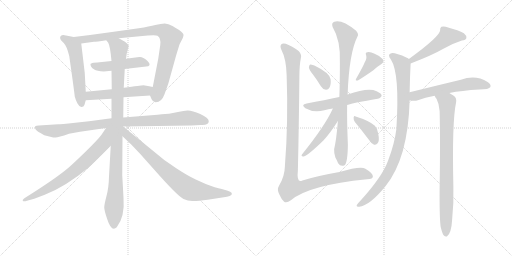
t = 0.00 s
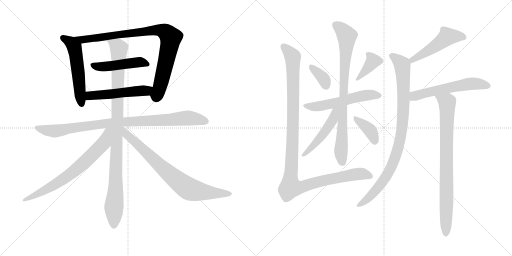
t = 3.04 s
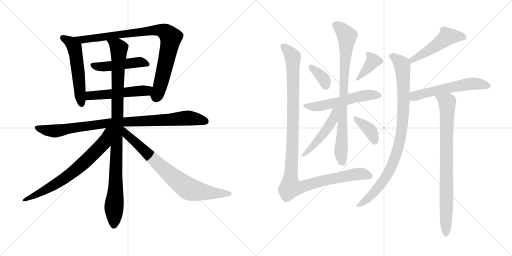
t = 6.09 s
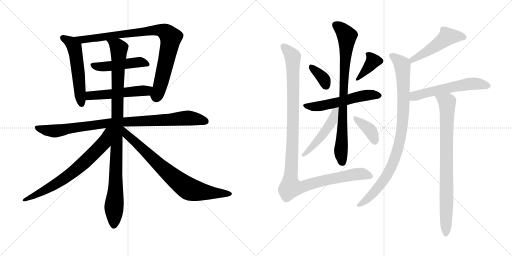
t = 9.13 s
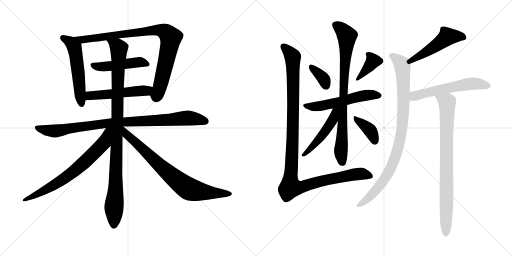
t = 12.17 s
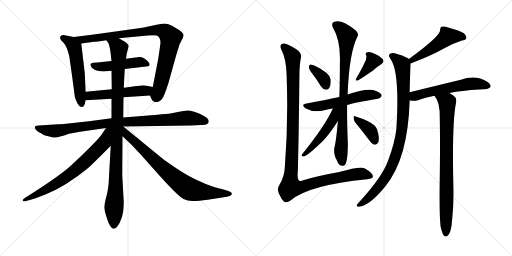
t = 15.22 s

The animated SVG that drew these frames (rendered in a browser with its animation timeline set to each time). Animation: 19 CSS @keyframes rules; one cycle of 15.22 s.

<svg version="1.1" viewBox="0 0 2048 1024" xmlns="http://www.w3.org/2000/svg">
  <g stroke="lightgray" stroke-dasharray="1,1" stroke-width="1" transform="scale(4, 4)">
    <line x1="0" y1="0" x2="256" y2="256"></line>
    <line x1="256" y1="0" x2="0" y2="256"></line>
    <line x1="128" y1="0" x2="128" y2="256"></line>
    <line x1="0" y1="128" x2="256" y2="128"></line>
    <line x1="256" y1="0" x2="512" y2="256"></line>
    <line x1="512" y1="0" x2="256" y2="256"></line>
    <line x1="384" y1="0" x2="384" y2="256"></line>
    <line x1="256" y1="128" x2="512" y2="128"></line>
  </g>
<g transform="scale(1, -1) translate(0, -850)">
   <style type="text/css">
    @keyframes keyframes0 {
      from {
       stroke: black;
       stroke-dashoffset: 545;
       stroke-width: 128;
       }
       64% {
       animation-timing-function: step-end;
       stroke: black;
       stroke-dashoffset: 0;
       stroke-width: 128;
       }
       to {
       stroke: black;
       stroke-width: 1024;
       }
       }
       #make-me-a-hanzi-animation-0 {
         animation: keyframes0 0.693522s both;
         animation-delay: 0.000000s;
         animation-timing-function: linear;
       }
    @keyframes keyframes1 {
      from {
       stroke: black;
       stroke-dashoffset: 898;
       stroke-width: 128;
       }
       75% {
       animation-timing-function: step-end;
       stroke: black;
       stroke-dashoffset: 0;
       stroke-width: 128;
       }
       to {
       stroke: black;
       stroke-width: 1024;
       }
       }
       #make-me-a-hanzi-animation-1 {
         animation: keyframes1 0.980794s both;
         animation-delay: 0.693522s;
         animation-timing-function: linear;
       }
    @keyframes keyframes2 {
      from {
       stroke: black;
       stroke-dashoffset: 477;
       stroke-width: 128;
       }
       61% {
       animation-timing-function: step-end;
       stroke: black;
       stroke-dashoffset: 0;
       stroke-width: 128;
       }
       to {
       stroke: black;
       stroke-width: 1024;
       }
       }
       #make-me-a-hanzi-animation-2 {
         animation: keyframes2 0.638184s both;
         animation-delay: 1.674316s;
         animation-timing-function: linear;
       }
    @keyframes keyframes3 {
      from {
       stroke: black;
       stroke-dashoffset: 519;
       stroke-width: 128;
       }
       63% {
       animation-timing-function: step-end;
       stroke: black;
       stroke-dashoffset: 0;
       stroke-width: 128;
       }
       to {
       stroke: black;
       stroke-width: 1024;
       }
       }
       #make-me-a-hanzi-animation-3 {
         animation: keyframes3 0.672363s both;
         animation-delay: 2.312500s;
         animation-timing-function: linear;
       }
    @keyframes keyframes4 {
      from {
       stroke: black;
       stroke-dashoffset: 934;
       stroke-width: 128;
       }
       75% {
       animation-timing-function: step-end;
       stroke: black;
       stroke-dashoffset: 0;
       stroke-width: 128;
       }
       to {
       stroke: black;
       stroke-width: 1024;
       }
       }
       #make-me-a-hanzi-animation-4 {
         animation: keyframes4 1.010091s both;
         animation-delay: 2.984863s;
         animation-timing-function: linear;
       }
    @keyframes keyframes5 {
      from {
       stroke: black;
       stroke-dashoffset: 1018;
       stroke-width: 128;
       }
       77% {
       animation-timing-function: step-end;
       stroke: black;
       stroke-dashoffset: 0;
       stroke-width: 128;
       }
       to {
       stroke: black;
       stroke-width: 1024;
       }
       }
       #make-me-a-hanzi-animation-5 {
         animation: keyframes5 1.078451s both;
         animation-delay: 3.994954s;
         animation-timing-function: linear;
       }
    @keyframes keyframes6 {
      from {
       stroke: black;
       stroke-dashoffset: 711;
       stroke-width: 128;
       }
       70% {
       animation-timing-function: step-end;
       stroke: black;
       stroke-dashoffset: 0;
       stroke-width: 128;
       }
       to {
       stroke: black;
       stroke-width: 1024;
       }
       }
       #make-me-a-hanzi-animation-6 {
         animation: keyframes6 0.828613s both;
         animation-delay: 5.073405s;
         animation-timing-function: linear;
       }
    @keyframes keyframes7 {
      from {
       stroke: black;
       stroke-dashoffset: 779;
       stroke-width: 128;
       }
       72% {
       animation-timing-function: step-end;
       stroke: black;
       stroke-dashoffset: 0;
       stroke-width: 128;
       }
       to {
       stroke: black;
       stroke-width: 1024;
       }
       }
       #make-me-a-hanzi-animation-7 {
         animation: keyframes7 0.883952s both;
         animation-delay: 5.902018s;
         animation-timing-function: linear;
       }
    @keyframes keyframes8 {
      from {
       stroke: black;
       stroke-dashoffset: 360;
       stroke-width: 128;
       }
       54% {
       animation-timing-function: step-end;
       stroke: black;
       stroke-dashoffset: 0;
       stroke-width: 128;
       }
       to {
       stroke: black;
       stroke-width: 1024;
       }
       }
       #make-me-a-hanzi-animation-8 {
         animation: keyframes8 0.542969s both;
         animation-delay: 6.785970s;
         animation-timing-function: linear;
       }
    @keyframes keyframes9 {
      from {
       stroke: black;
       stroke-dashoffset: 378;
       stroke-width: 128;
       }
       55% {
       animation-timing-function: step-end;
       stroke: black;
       stroke-dashoffset: 0;
       stroke-width: 128;
       }
       to {
       stroke: black;
       stroke-width: 1024;
       }
       }
       #make-me-a-hanzi-animation-9 {
         animation: keyframes9 0.557617s both;
         animation-delay: 7.328939s;
         animation-timing-function: linear;
       }
    @keyframes keyframes10 {
      from {
       stroke: black;
       stroke-dashoffset: 556;
       stroke-width: 128;
       }
       64% {
       animation-timing-function: step-end;
       stroke: black;
       stroke-dashoffset: 0;
       stroke-width: 128;
       }
       to {
       stroke: black;
       stroke-width: 1024;
       }
       }
       #make-me-a-hanzi-animation-10 {
         animation: keyframes10 0.702474s both;
         animation-delay: 7.886556s;
         animation-timing-function: linear;
       }
    @keyframes keyframes11 {
      from {
       stroke: black;
       stroke-dashoffset: 828;
       stroke-width: 128;
       }
       73% {
       animation-timing-function: step-end;
       stroke: black;
       stroke-dashoffset: 0;
       stroke-width: 128;
       }
       to {
       stroke: black;
       stroke-width: 1024;
       }
       }
       #make-me-a-hanzi-animation-11 {
         animation: keyframes11 0.923828s both;
         animation-delay: 8.589030s;
         animation-timing-function: linear;
       }
    @keyframes keyframes12 {
      from {
       stroke: black;
       stroke-dashoffset: 488;
       stroke-width: 128;
       }
       61% {
       animation-timing-function: step-end;
       stroke: black;
       stroke-dashoffset: 0;
       stroke-width: 128;
       }
       to {
       stroke: black;
       stroke-width: 1024;
       }
       }
       #make-me-a-hanzi-animation-12 {
         animation: keyframes12 0.647135s both;
         animation-delay: 9.512858s;
         animation-timing-function: linear;
       }
    @keyframes keyframes13 {
      from {
       stroke: black;
       stroke-dashoffset: 378;
       stroke-width: 128;
       }
       55% {
       animation-timing-function: step-end;
       stroke: black;
       stroke-dashoffset: 0;
       stroke-width: 128;
       }
       to {
       stroke: black;
       stroke-width: 1024;
       }
       }
       #make-me-a-hanzi-animation-13 {
         animation: keyframes13 0.557617s both;
         animation-delay: 10.159993s;
         animation-timing-function: linear;
       }
    @keyframes keyframes14 {
      from {
       stroke: black;
       stroke-dashoffset: 1160;
       stroke-width: 128;
       }
       79% {
       animation-timing-function: step-end;
       stroke: black;
       stroke-dashoffset: 0;
       stroke-width: 128;
       }
       to {
       stroke: black;
       stroke-width: 1024;
       }
       }
       #make-me-a-hanzi-animation-14 {
         animation: keyframes14 1.194010s both;
         animation-delay: 10.717610s;
         animation-timing-function: linear;
       }
    @keyframes keyframes15 {
      from {
       stroke: black;
       stroke-dashoffset: 500;
       stroke-width: 128;
       }
       62% {
       animation-timing-function: step-end;
       stroke: black;
       stroke-dashoffset: 0;
       stroke-width: 128;
       }
       to {
       stroke: black;
       stroke-width: 1024;
       }
       }
       #make-me-a-hanzi-animation-15 {
         animation: keyframes15 0.656901s both;
         animation-delay: 11.911620s;
         animation-timing-function: linear;
       }
    @keyframes keyframes16 {
      from {
       stroke: black;
       stroke-dashoffset: 927;
       stroke-width: 128;
       }
       75% {
       animation-timing-function: step-end;
       stroke: black;
       stroke-dashoffset: 0;
       stroke-width: 128;
       }
       to {
       stroke: black;
       stroke-width: 1024;
       }
       }
       #make-me-a-hanzi-animation-16 {
         animation: keyframes16 1.004395s both;
         animation-delay: 12.568521s;
         animation-timing-function: linear;
       }
    @keyframes keyframes17 {
      from {
       stroke: black;
       stroke-dashoffset: 577;
       stroke-width: 128;
       }
       65% {
       animation-timing-function: step-end;
       stroke: black;
       stroke-dashoffset: 0;
       stroke-width: 128;
       }
       to {
       stroke: black;
       stroke-width: 1024;
       }
       }
       #make-me-a-hanzi-animation-17 {
         animation: keyframes17 0.719564s both;
         animation-delay: 13.572916s;
         animation-timing-function: linear;
       }
    @keyframes keyframes18 {
      from {
       stroke: black;
       stroke-dashoffset: 830;
       stroke-width: 128;
       }
       73% {
       animation-timing-function: step-end;
       stroke: black;
       stroke-dashoffset: 0;
       stroke-width: 128;
       }
       to {
       stroke: black;
       stroke-width: 1024;
       }
       }
       #make-me-a-hanzi-animation-18 {
         animation: keyframes18 0.925456s both;
         animation-delay: 14.292480s;
         animation-timing-function: linear;
       }
</style>
<path d="M 343.0 483.0 L 339.0 558.0 L 325.0 676.0 C 323.0 697.0 323.0 697.0 295.0 702.0 L 264.0 708.0 Q 250.0 713.0 243.0 706.0 Q 237.0 699.0 245.0 688.0 L 255.0 678.0 Q 267.0 666.0 277.0 626.0 Q 297.0 485.0 299.0 464.0 Q 302.0 451.0 310.0 436.0 Q 318.0 421.0 326.0 422.0 Q 335.0 422.0 338.0 431.0 L 343.0 449.0 L 343.0 483.0 Z" fill="lightgray"></path> 
<path d="M 475.0 697.0 L 591.0 708.0 Q 623.0 711.0 630.0 707.0 Q 645.0 696.0 641.0 670.0 L 633.0 615.0 L 611.0 502.0 C 605.0 473.0 597.0 475.0 600.0 468.0 L 606.0 454.0 Q 610.0 443.0 622.0 441.0 Q 646.0 440.0 658.0 473.0 L 673.0 515.0 L 705.0 630.0 L 717.0 669.0 Q 718.0 673.0 725.0 686.0 Q 733.0 699.0 734.0 708.0 Q 736.0 717.0 715.0 731.0 Q 707.0 735.0 690.0 746.0 Q 673.0 756.0 659.0 756.0 Q 645.0 756.0 621.0 750.0 Q 598.0 744.0 555.0 737.0 L 455.0 723.0 Q 371.0 711.0 295.0 702.0 C 265.0 698.0 295.0 672.0 325.0 676.0 L 376.0 683.0 Q 384.0 683.0 425.0 689.0 L 475.0 697.0 Z" fill="lightgray"></path> 
<path d="M 499.0 574.0 L 593.0 585.0 Q 606.0 591.0 588.0 608.0 Q 571.0 624.0 557.0 622.0 L 504.0 615.0 L 446.0 606.0 L 389.0 600.0 Q 371.0 600.0 368.0 598.0 Q 366.0 596.0 363.0 595.0 Q 361.0 594.0 362.0 592.0 Q 363.0 589.0 363.0 586.0 Q 367.0 577.0 377.0 572.0 Q 387.0 566.0 415.0 564.0 L 446.0 567.0 L 499.0 574.0 Z" fill="lightgray"></path> 
<path d="M 611.0 502.0 L 597.0 505.0 Q 585.0 508.0 574.0 509.0 Q 564.0 509.0 495.0 499.0 L 447.0 493.0 L 343.0 483.0 C 313.0 480.0 313.0 447.0 343.0 449.0 L 446.0 455.0 L 494.0 461.0 L 600.0 468.0 C 630.0 470.0 640.0 496.0 611.0 502.0 Z" fill="lightgray"></path> 
<path d="M 493.0 344.0 L 765.0 348.0 L 803.0 350.0 Q 835.0 348.0 835.0 365.0 Q 835.0 378.0 801.0 394.0 Q 767.0 409.0 750.0 408.0 Q 734.0 407.0 717.0 403.0 L 676.0 395.0 Q 668.0 395.0 630.0 391.0 L 493.0 380.0 L 446.0 377.0 L 356.0 365.0 L 301.0 359.0 Q 241.0 353.0 233.0 353.0 L 155.0 348.0 Q 144.0 347.0 141.0 345.0 Q 138.0 342.0 141.0 335.0 Q 144.0 327.0 162.0 318.0 L 177.0 309.0 L 205.0 302.0 Q 213.0 300.0 221.0 300.0 Q 230.0 299.0 276.0 315.0 L 320.0 323.0 L 424.0 338.0 L 493.0 344.0 Z" fill="lightgray"></path> 
<path d="M 495.0 499.0 L 499.0 574.0 L 504.0 615.0 L 507.0 636.0 L 515.0 666.0 Q 511.0 678.0 491.0 688.0 L 475.0 697.0 C 449.0 712.0 410.0 715.0 425.0 689.0 L 433.0 679.0 Q 441.0 664.0 446.0 606.0 L 446.0 567.0 L 447.0 493.0 L 446.0 455.0 L 446.0 377.0 L 443.0 267.0 L 436.0 144.0 Q 435.0 99.0 426.0 66.0 Q 417.0 32.0 417.0 20.0 Q 417.0 8.0 429.0 -27.0 Q 446.0 -80.0 467.0 -59.0 Q 500.0 -17.0 494.0 59.0 L 489.0 149.0 L 490.0 305.0 L 493.0 380.0 L 494.0 461.0 L 495.0 499.0 Z" fill="lightgray"></path> 
<path d="M 424.0 338.0 L 406.0 311.0 Q 391.0 291.0 345.0 246.0 Q 299.0 201.0 275.0 180.0 Q 225.0 137.0 99.0 58.0 Q 93.0 54.0 91.0 50.0 Q 90.0 45.0 94.0 45.0 Q 99.0 44.0 108.0 47.0 L 137.0 55.0 L 179.0 71.0 Q 262.0 103.0 356.0 181.0 Q 395.0 218.0 443.0 267.0 C 514.0 340.0 441.0 363.0 424.0 338.0 Z" fill="lightgray"></path> 
<path d="M 490.0 305.0 L 526.0 271.0 L 562.0 233.0 L 619.0 169.0 Q 709.0 67.0 734.0 54.0 Q 751.0 46.0 769.0 46.0 Q 787.0 45.0 831.0 51.0 L 908.0 63.0 Q 921.0 66.0 925.0 70.0 Q 934.0 79.0 911.0 87.0 L 887.0 94.0 Q 863.0 98.0 823.0 114.0 L 783.0 132.0 Q 749.0 148.0 705.0 177.0 L 657.0 210.0 L 493.0 344.0 L 492.0 344.0 C 467.0 361.0 468.0 326.0 490.0 305.0 Z" fill="lightgray"></path> 
<path d="M 1252.5 551.5 Q 1268.5 530.5 1283.5 505.5 Q 1290.5 493.5 1303.5 491.5 Q 1312.5 490.5 1317.5 499.5 Q 1324.5 509.5 1322.5 533.5 Q 1319.5 558.5 1257.5 588.5 Q 1245.5 592.5 1240.5 592.5 Q 1236.5 591.5 1235.5 580.5 Q 1236.5 571.5 1252.5 551.5 Z" fill="lightgray"></path> 
<path d="M 1458.5 600.5 Q 1452.5 584.5 1425.5 537.5 Q 1418.5 524.5 1431.5 528.5 Q 1456.5 543.5 1493.5 569.5 Q 1506.5 582.5 1524.5 593.5 Q 1539.5 602.5 1530.5 614.5 Q 1518.5 627.5 1498.5 635.5 Q 1479.5 644.5 1469.5 641.5 Q 1459.5 640.5 1464.5 629.5 Q 1468.5 616.5 1458.5 600.5 Z" fill="lightgray"></path> 
<path d="M 1388.5 430.5 Q 1415.5 439.5 1510.5 455.5 Q 1519.5 454.5 1526.5 466.5 Q 1527.5 476.5 1506.5 485.5 Q 1473.5 501.5 1390.5 472.5 L 1357.5 462.5 Q 1299.5 450.5 1226.5 436.5 Q 1201.5 432.5 1221.5 417.5 Q 1254.5 398.5 1297.5 409.5 Q 1312.5 413.5 1331.5 416.5 L 1388.5 430.5 Z" fill="lightgray"></path> 
<path d="M 1351.5 366.5 Q 1345.5 290.5 1336.5 253.5 Q 1335.5 237.5 1341.5 220.5 Q 1347.5 210.5 1352.5 197.5 Q 1362.5 181.5 1378.5 189.5 Q 1390.5 199.5 1391.5 271.5 Q 1387.5 368.5 1388.5 430.5 L 1390.5 472.5 Q 1396.5 638.5 1429.5 703.5 Q 1436.5 713.5 1424.5 727.5 Q 1367.5 773.5 1337.5 763.5 Q 1324.5 759.5 1330.5 742.5 Q 1363.5 687.5 1359.5 598.5 Q 1359.5 523.5 1357.5 462.5 L 1351.5 366.5 Z" fill="lightgray"></path> 
<path d="M 1331.5 416.5 Q 1300.5 347.5 1208.5 233.5 Q 1202.5 226.5 1212.5 224.5 Q 1224.5 221.5 1294.5 289.5 Q 1322.5 320.5 1351.5 366.5 C 1393.5 432.5 1345.5 447.5 1331.5 416.5 Z" fill="lightgray"></path> 
<path d="M 1419.5 362.5 Q 1444.5 332.5 1475.5 291.5 Q 1485.5 275.5 1496.5 271.5 Q 1503.5 270.5 1509.5 276.5 Q 1519.5 285.5 1512.5 317.5 Q 1511.5 333.5 1499.5 347.5 Q 1475.5 368.5 1422.5 384.5 Q 1416.5 388.5 1414.5 380.5 Q 1413.5 370.5 1419.5 362.5 Z" fill="lightgray"></path> 
<path d="M 1203.5 618.5 Q 1207.5 631.5 1195.5 645.5 Q 1185.5 655.5 1154.5 670.5 Q 1133.5 680.5 1125.5 673.5 Q 1118.5 666.5 1125.5 651.5 Q 1144.5 615.5 1146.5 551.5 Q 1153.5 361.5 1139.5 184.5 Q 1138.5 144.5 1116.5 108.5 Q 1106.5 92.5 1117.5 72.5 Q 1126.5 51.5 1136.5 43.5 Q 1146.5 36.5 1163.5 49.5 Q 1235.5 110.5 1468.5 133.5 Q 1492.5 134.5 1491.5 145.5 Q 1490.5 158.5 1461.5 175.5 Q 1443.5 187.5 1357.5 162.5 Q 1266.5 146.5 1209.5 128.5 Q 1185.5 116.5 1191.5 168.5 Q 1195.5 334.5 1197.5 543.5 Q 1197.5 589.5 1203.5 618.5 Z" fill="lightgray"></path> 
<path d="M 1642.5 596.5 Q 1730.5 630.5 1773.5 655.5 Q 1812.5 677.5 1847.5 688.5 Q 1863.5 689.5 1865.5 698.5 Q 1866.5 708.5 1855.5 717.5 Q 1834.5 729.5 1792.5 740.5 Q 1777.5 746.5 1765.5 743.5 Q 1759.5 739.5 1760.5 729.5 Q 1760.5 705.5 1635.5 614.5 C 1611.5 596.5 1614.5 585.5 1642.5 596.5 Z" fill="lightgray"></path> 
<path d="M 1638.5 481.5 Q 1639.5 538.5 1642.5 596.5 C 1643.5 610.5 1643.5 610.5 1635.5 614.5 Q 1632.5 618.5 1627.5 619.5 Q 1579.5 640.5 1565.5 637.5 Q 1547.5 633.5 1563.5 612.5 Q 1599.5 558.5 1585.5 334.5 Q 1578.5 276.5 1552.5 208.5 Q 1530.5 145.5 1442.5 48.5 Q 1429.5 35.5 1426.5 29.5 Q 1425.5 22.5 1436.5 23.5 Q 1478.5 27.5 1542.5 106.5 Q 1632.5 218.5 1638.5 448.5 L 1638.5 481.5 Z" fill="lightgray"></path> 
<path d="M 1797.5 478.5 Q 1846.5 488.5 1917.5 492.5 Q 1956.5 492.5 1961.5 502.5 Q 1965.5 512.5 1950.5 522.5 Q 1902.5 552.5 1843.5 531.5 Q 1743.5 507.5 1638.5 481.5 C 1609.5 474.5 1608.5 452.5 1638.5 448.5 Q 1639.5 449.5 1641.5 448.5 Q 1659.5 444.5 1671.5 449.5 Q 1699.5 461.5 1738.5 467.5 L 1797.5 478.5 Z" fill="lightgray"></path> 
<path d="M 1762.5 -56.5 Q 1768.5 -81.5 1774.5 -90.5 Q 1780.5 -97.5 1787.5 -95.5 Q 1805.5 -83.5 1808.5 -28.5 Q 1815.5 37.5 1813.5 102.5 Q 1807.5 363.5 1824.5 441.5 Q 1827.5 459.5 1813.5 468.5 Q 1804.5 474.5 1797.5 478.5 C 1772.5 494.5 1723.5 493.5 1738.5 467.5 Q 1741.5 460.5 1746.5 454.5 Q 1756.5 435.5 1758.5 406.5 Q 1761.5 286.5 1758.5 99.5 Q 1757.5 -17.5 1762.5 -56.5 Z" fill="lightgray"></path> 
      <clipPath id="make-me-a-hanzi-clip-0">
      <path d="M 343.0 483.0 L 339.0 558.0 L 325.0 676.0 C 323.0 697.0 323.0 697.0 295.0 702.0 L 264.0 708.0 Q 250.0 713.0 243.0 706.0 Q 237.0 699.0 245.0 688.0 L 255.0 678.0 Q 267.0 666.0 277.0 626.0 Q 297.0 485.0 299.0 464.0 Q 302.0 451.0 310.0 436.0 Q 318.0 421.0 326.0 422.0 Q 335.0 422.0 338.0 431.0 L 343.0 449.0 L 343.0 483.0 Z" fill="lightgray"></path>
      </clipPath>
      <path clip-path="url(#make-me-a-hanzi-clip-0)" d="M 252.0 699.0 L 283.0 681.0 L 300.0 651.0 L 326.0 434.0 " fill="none" id="make-me-a-hanzi-animation-0" stroke-dasharray="417 834" stroke-linecap="round"></path>

      <clipPath id="make-me-a-hanzi-clip-1">
      <path d="M 475.0 697.0 L 591.0 708.0 Q 623.0 711.0 630.0 707.0 Q 645.0 696.0 641.0 670.0 L 633.0 615.0 L 611.0 502.0 C 605.0 473.0 597.0 475.0 600.0 468.0 L 606.0 454.0 Q 610.0 443.0 622.0 441.0 Q 646.0 440.0 658.0 473.0 L 673.0 515.0 L 705.0 630.0 L 717.0 669.0 Q 718.0 673.0 725.0 686.0 Q 733.0 699.0 734.0 708.0 Q 736.0 717.0 715.0 731.0 Q 707.0 735.0 690.0 746.0 Q 673.0 756.0 659.0 756.0 Q 645.0 756.0 621.0 750.0 Q 598.0 744.0 555.0 737.0 L 455.0 723.0 Q 371.0 711.0 295.0 702.0 C 265.0 698.0 295.0 672.0 325.0 676.0 L 376.0 683.0 Q 384.0 683.0 425.0 689.0 L 475.0 697.0 Z" fill="lightgray"></path>
      </clipPath>
      <path clip-path="url(#make-me-a-hanzi-clip-1)" d="M 302.0 700.0 L 332.0 692.0 L 355.0 694.0 L 633.0 730.0 L 663.0 721.0 L 683.0 699.0 L 647.0 530.0 L 624.0 460.0 " fill="none" id="make-me-a-hanzi-animation-1" stroke-dasharray="770 1540" stroke-linecap="round"></path>

      <clipPath id="make-me-a-hanzi-clip-2">
      <path d="M 499.0 574.0 L 593.0 585.0 Q 606.0 591.0 588.0 608.0 Q 571.0 624.0 557.0 622.0 L 504.0 615.0 L 446.0 606.0 L 389.0 600.0 Q 371.0 600.0 368.0 598.0 Q 366.0 596.0 363.0 595.0 Q 361.0 594.0 362.0 592.0 Q 363.0 589.0 363.0 586.0 Q 367.0 577.0 377.0 572.0 Q 387.0 566.0 415.0 564.0 L 446.0 567.0 L 499.0 574.0 Z" fill="lightgray"></path>
      </clipPath>
      <path clip-path="url(#make-me-a-hanzi-clip-2)" d="M 369.0 592.0 L 387.0 584.0 L 421.0 583.0 L 560.0 602.0 L 586.0 595.0 " fill="none" id="make-me-a-hanzi-animation-2" stroke-dasharray="349 698" stroke-linecap="round"></path>

      <clipPath id="make-me-a-hanzi-clip-3">
      <path d="M 611.0 502.0 L 597.0 505.0 Q 585.0 508.0 574.0 509.0 Q 564.0 509.0 495.0 499.0 L 447.0 493.0 L 343.0 483.0 C 313.0 480.0 313.0 447.0 343.0 449.0 L 446.0 455.0 L 494.0 461.0 L 600.0 468.0 C 630.0 470.0 640.0 496.0 611.0 502.0 Z" fill="lightgray"></path>
      </clipPath>
      <path clip-path="url(#make-me-a-hanzi-clip-3)" d="M 350.0 455.0 L 358.0 466.0 L 585.0 487.0 L 603.0 498.0 " fill="none" id="make-me-a-hanzi-animation-3" stroke-dasharray="391 782" stroke-linecap="round"></path>

      <clipPath id="make-me-a-hanzi-clip-4">
      <path d="M 493.0 344.0 L 765.0 348.0 L 803.0 350.0 Q 835.0 348.0 835.0 365.0 Q 835.0 378.0 801.0 394.0 Q 767.0 409.0 750.0 408.0 Q 734.0 407.0 717.0 403.0 L 676.0 395.0 Q 668.0 395.0 630.0 391.0 L 493.0 380.0 L 446.0 377.0 L 356.0 365.0 L 301.0 359.0 Q 241.0 353.0 233.0 353.0 L 155.0 348.0 Q 144.0 347.0 141.0 345.0 Q 138.0 342.0 141.0 335.0 Q 144.0 327.0 162.0 318.0 L 177.0 309.0 L 205.0 302.0 Q 213.0 300.0 221.0 300.0 Q 230.0 299.0 276.0 315.0 L 320.0 323.0 L 424.0 338.0 L 493.0 344.0 Z" fill="lightgray"></path>
      </clipPath>
      <path clip-path="url(#make-me-a-hanzi-clip-4)" d="M 149.0 340.0 L 219.0 326.0 L 455.0 360.0 L 747.0 378.0 L 822.0 365.0 " fill="none" id="make-me-a-hanzi-animation-4" stroke-dasharray="806 1612" stroke-linecap="round"></path>

      <clipPath id="make-me-a-hanzi-clip-5">
      <path d="M 495.0 499.0 L 499.0 574.0 L 504.0 615.0 L 507.0 636.0 L 515.0 666.0 Q 511.0 678.0 491.0 688.0 L 475.0 697.0 C 449.0 712.0 410.0 715.0 425.0 689.0 L 433.0 679.0 Q 441.0 664.0 446.0 606.0 L 446.0 567.0 L 447.0 493.0 L 446.0 455.0 L 446.0 377.0 L 443.0 267.0 L 436.0 144.0 Q 435.0 99.0 426.0 66.0 Q 417.0 32.0 417.0 20.0 Q 417.0 8.0 429.0 -27.0 Q 446.0 -80.0 467.0 -59.0 Q 500.0 -17.0 494.0 59.0 L 489.0 149.0 L 490.0 305.0 L 493.0 380.0 L 494.0 461.0 L 495.0 499.0 Z" fill="lightgray"></path>
      </clipPath>
      <path clip-path="url(#make-me-a-hanzi-clip-5)" d="M 432.0 686.0 L 469.0 665.0 L 476.0 652.0 L 456.0 -52.0 " fill="none" id="make-me-a-hanzi-animation-5" stroke-dasharray="890 1780" stroke-linecap="round"></path>

      <clipPath id="make-me-a-hanzi-clip-6">
      <path d="M 424.0 338.0 L 406.0 311.0 Q 391.0 291.0 345.0 246.0 Q 299.0 201.0 275.0 180.0 Q 225.0 137.0 99.0 58.0 Q 93.0 54.0 91.0 50.0 Q 90.0 45.0 94.0 45.0 Q 99.0 44.0 108.0 47.0 L 137.0 55.0 L 179.0 71.0 Q 262.0 103.0 356.0 181.0 Q 395.0 218.0 443.0 267.0 C 514.0 340.0 441.0 363.0 424.0 338.0 Z" fill="lightgray"></path>
      </clipPath>
      <path clip-path="url(#make-me-a-hanzi-clip-6)" d="M 440.0 333.0 L 431.0 326.0 L 415.0 278.0 L 308.0 174.0 L 190.0 94.0 L 98.0 51.0 " fill="none" id="make-me-a-hanzi-animation-6" stroke-dasharray="583 1166" stroke-linecap="round"></path>

      <clipPath id="make-me-a-hanzi-clip-7">
      <path d="M 490.0 305.0 L 526.0 271.0 L 562.0 233.0 L 619.0 169.0 Q 709.0 67.0 734.0 54.0 Q 751.0 46.0 769.0 46.0 Q 787.0 45.0 831.0 51.0 L 908.0 63.0 Q 921.0 66.0 925.0 70.0 Q 934.0 79.0 911.0 87.0 L 887.0 94.0 Q 863.0 98.0 823.0 114.0 L 783.0 132.0 Q 749.0 148.0 705.0 177.0 L 657.0 210.0 L 493.0 344.0 L 492.0 344.0 C 467.0 361.0 468.0 326.0 490.0 305.0 Z" fill="lightgray"></path>
      </clipPath>
      <path clip-path="url(#make-me-a-hanzi-clip-7)" d="M 493.0 337.0 L 506.0 312.0 L 648.0 179.0 L 748.0 99.0 L 802.0 84.0 L 918.0 75.0 " fill="none" id="make-me-a-hanzi-animation-7" stroke-dasharray="651 1302" stroke-linecap="round"></path>

      <clipPath id="make-me-a-hanzi-clip-8">
      <path d="M 1252.5 551.5 Q 1268.5 530.5 1283.5 505.5 Q 1290.5 493.5 1303.5 491.5 Q 1312.5 490.5 1317.5 499.5 Q 1324.5 509.5 1322.5 533.5 Q 1319.5 558.5 1257.5 588.5 Q 1245.5 592.5 1240.5 592.5 Q 1236.5 591.5 1235.5 580.5 Q 1236.5 571.5 1252.5 551.5 Z" fill="lightgray"></path>
      </clipPath>
      <path clip-path="url(#make-me-a-hanzi-clip-8)" d="M 1242.5 584.5 L 1285.5 546.5 L 1305.5 504.5 " fill="none" id="make-me-a-hanzi-animation-8" stroke-dasharray="232 464" stroke-linecap="round"></path>

      <clipPath id="make-me-a-hanzi-clip-9">
      <path d="M 1458.5 600.5 Q 1452.5 584.5 1425.5 537.5 Q 1418.5 524.5 1431.5 528.5 Q 1456.5 543.5 1493.5 569.5 Q 1506.5 582.5 1524.5 593.5 Q 1539.5 602.5 1530.5 614.5 Q 1518.5 627.5 1498.5 635.5 Q 1479.5 644.5 1469.5 641.5 Q 1459.5 640.5 1464.5 629.5 Q 1468.5 616.5 1458.5 600.5 Z" fill="lightgray"></path>
      </clipPath>
      <path clip-path="url(#make-me-a-hanzi-clip-9)" d="M 1475.5 631.5 L 1492.5 607.5 L 1433.5 536.5 " fill="none" id="make-me-a-hanzi-animation-9" stroke-dasharray="250 500" stroke-linecap="round"></path>

      <clipPath id="make-me-a-hanzi-clip-10">
      <path d="M 1388.5 430.5 Q 1415.5 439.5 1510.5 455.5 Q 1519.5 454.5 1526.5 466.5 Q 1527.5 476.5 1506.5 485.5 Q 1473.5 501.5 1390.5 472.5 L 1357.5 462.5 Q 1299.5 450.5 1226.5 436.5 Q 1201.5 432.5 1221.5 417.5 Q 1254.5 398.5 1297.5 409.5 Q 1312.5 413.5 1331.5 416.5 L 1388.5 430.5 Z" fill="lightgray"></path>
      </clipPath>
      <path clip-path="url(#make-me-a-hanzi-clip-10)" d="M 1222.5 427.5 L 1258.5 423.5 L 1334.5 436.5 L 1441.5 465.5 L 1488.5 471.5 L 1516.5 467.5 " fill="none" id="make-me-a-hanzi-animation-10" stroke-dasharray="428 856" stroke-linecap="round"></path>

      <clipPath id="make-me-a-hanzi-clip-11">
      <path d="M 1351.5 366.5 Q 1345.5 290.5 1336.5 253.5 Q 1335.5 237.5 1341.5 220.5 Q 1347.5 210.5 1352.5 197.5 Q 1362.5 181.5 1378.5 189.5 Q 1390.5 199.5 1391.5 271.5 Q 1387.5 368.5 1388.5 430.5 L 1390.5 472.5 Q 1396.5 638.5 1429.5 703.5 Q 1436.5 713.5 1424.5 727.5 Q 1367.5 773.5 1337.5 763.5 Q 1324.5 759.5 1330.5 742.5 Q 1363.5 687.5 1359.5 598.5 Q 1359.5 523.5 1357.5 462.5 L 1351.5 366.5 Z" fill="lightgray"></path>
      </clipPath>
      <path clip-path="url(#make-me-a-hanzi-clip-11)" d="M 1341.5 750.5 L 1369.5 730.5 L 1387.5 703.5 L 1363.5 248.5 L 1369.5 199.5 " fill="none" id="make-me-a-hanzi-animation-11" stroke-dasharray="700 1400" stroke-linecap="round"></path>

      <clipPath id="make-me-a-hanzi-clip-12">
      <path d="M 1331.5 416.5 Q 1300.5 347.5 1208.5 233.5 Q 1202.5 226.5 1212.5 224.5 Q 1224.5 221.5 1294.5 289.5 Q 1322.5 320.5 1351.5 366.5 C 1393.5 432.5 1345.5 447.5 1331.5 416.5 Z" fill="lightgray"></path>
      </clipPath>
      <path clip-path="url(#make-me-a-hanzi-clip-12)" d="M 1350.5 415.5 L 1321.5 355.5 L 1275.5 290.5 L 1214.5 230.5 " fill="none" id="make-me-a-hanzi-animation-12" stroke-dasharray="360 720" stroke-linecap="round"></path>

      <clipPath id="make-me-a-hanzi-clip-13">
      <path d="M 1419.5 362.5 Q 1444.5 332.5 1475.5 291.5 Q 1485.5 275.5 1496.5 271.5 Q 1503.5 270.5 1509.5 276.5 Q 1519.5 285.5 1512.5 317.5 Q 1511.5 333.5 1499.5 347.5 Q 1475.5 368.5 1422.5 384.5 Q 1416.5 388.5 1414.5 380.5 Q 1413.5 370.5 1419.5 362.5 Z" fill="lightgray"></path>
      </clipPath>
      <path clip-path="url(#make-me-a-hanzi-clip-13)" d="M 1421.5 376.5 L 1481.5 327.5 L 1498.5 286.5 " fill="none" id="make-me-a-hanzi-animation-13" stroke-dasharray="250 500" stroke-linecap="round"></path>

      <clipPath id="make-me-a-hanzi-clip-14">
      <path d="M 1203.5 618.5 Q 1207.5 631.5 1195.5 645.5 Q 1185.5 655.5 1154.5 670.5 Q 1133.5 680.5 1125.5 673.5 Q 1118.5 666.5 1125.5 651.5 Q 1144.5 615.5 1146.5 551.5 Q 1153.5 361.5 1139.5 184.5 Q 1138.5 144.5 1116.5 108.5 Q 1106.5 92.5 1117.5 72.5 Q 1126.5 51.5 1136.5 43.5 Q 1146.5 36.5 1163.5 49.5 Q 1235.5 110.5 1468.5 133.5 Q 1492.5 134.5 1491.5 145.5 Q 1490.5 158.5 1461.5 175.5 Q 1443.5 187.5 1357.5 162.5 Q 1266.5 146.5 1209.5 128.5 Q 1185.5 116.5 1191.5 168.5 Q 1195.5 334.5 1197.5 543.5 Q 1197.5 589.5 1203.5 618.5 Z" fill="lightgray"></path>
      </clipPath>
      <path clip-path="url(#make-me-a-hanzi-clip-14)" d="M 1133.5 665.5 L 1170.5 623.5 L 1172.5 587.5 L 1172.5 353.5 L 1162.5 101.5 L 1192.5 99.5 L 1287.5 127.5 L 1414.5 152.5 L 1440.5 155.5 L 1480.5 146.5 " fill="none" id="make-me-a-hanzi-animation-14" stroke-dasharray="1032 2064" stroke-linecap="round"></path>

      <clipPath id="make-me-a-hanzi-clip-15">
      <path d="M 1642.5 596.5 Q 1730.5 630.5 1773.5 655.5 Q 1812.5 677.5 1847.5 688.5 Q 1863.5 689.5 1865.5 698.5 Q 1866.5 708.5 1855.5 717.5 Q 1834.5 729.5 1792.5 740.5 Q 1777.5 746.5 1765.5 743.5 Q 1759.5 739.5 1760.5 729.5 Q 1760.5 705.5 1635.5 614.5 C 1611.5 596.5 1614.5 585.5 1642.5 596.5 Z" fill="lightgray"></path>
      </clipPath>
      <path clip-path="url(#make-me-a-hanzi-clip-15)" d="M 1854.5 701.5 L 1789.5 704.5 L 1711.5 646.5 L 1674.5 628.5 L 1666.5 618.5 L 1650.5 615.5 L 1650.5 604.5 " fill="none" id="make-me-a-hanzi-animation-15" stroke-dasharray="372 744" stroke-linecap="round"></path>

      <clipPath id="make-me-a-hanzi-clip-16">
      <path d="M 1638.5 481.5 Q 1639.5 538.5 1642.5 596.5 C 1643.5 610.5 1643.5 610.5 1635.5 614.5 Q 1632.5 618.5 1627.5 619.5 Q 1579.5 640.5 1565.5 637.5 Q 1547.5 633.5 1563.5 612.5 Q 1599.5 558.5 1585.5 334.5 Q 1578.5 276.5 1552.5 208.5 Q 1530.5 145.5 1442.5 48.5 Q 1429.5 35.5 1426.5 29.5 Q 1425.5 22.5 1436.5 23.5 Q 1478.5 27.5 1542.5 106.5 Q 1632.5 218.5 1638.5 448.5 L 1638.5 481.5 Z" fill="lightgray"></path>
      </clipPath>
      <path clip-path="url(#make-me-a-hanzi-clip-16)" d="M 1568.5 624.5 L 1609.5 590.5 L 1613.5 401.5 L 1598.5 282.5 L 1577.5 212.5 L 1537.5 133.5 L 1496.5 80.5 L 1433.5 30.5 " fill="none" id="make-me-a-hanzi-animation-16" stroke-dasharray="799 1598" stroke-linecap="round"></path>

      <clipPath id="make-me-a-hanzi-clip-17">
      <path d="M 1797.5 478.5 Q 1846.5 488.5 1917.5 492.5 Q 1956.5 492.5 1961.5 502.5 Q 1965.5 512.5 1950.5 522.5 Q 1902.5 552.5 1843.5 531.5 Q 1743.5 507.5 1638.5 481.5 C 1609.5 474.5 1608.5 452.5 1638.5 448.5 Q 1639.5 449.5 1641.5 448.5 Q 1659.5 444.5 1671.5 449.5 Q 1699.5 461.5 1738.5 467.5 L 1797.5 478.5 Z" fill="lightgray"></path>
      </clipPath>
      <path clip-path="url(#make-me-a-hanzi-clip-17)" d="M 1640.5 454.5 L 1694.5 477.5 L 1857.5 511.5 L 1897.5 516.5 L 1952.5 506.5 " fill="none" id="make-me-a-hanzi-animation-17" stroke-dasharray="449 898" stroke-linecap="round"></path>

      <clipPath id="make-me-a-hanzi-clip-18">
      <path d="M 1762.5 -56.5 Q 1768.5 -81.5 1774.5 -90.5 Q 1780.5 -97.5 1787.5 -95.5 Q 1805.5 -83.5 1808.5 -28.5 Q 1815.5 37.5 1813.5 102.5 Q 1807.5 363.5 1824.5 441.5 Q 1827.5 459.5 1813.5 468.5 Q 1804.5 474.5 1797.5 478.5 C 1772.5 494.5 1723.5 493.5 1738.5 467.5 Q 1741.5 460.5 1746.5 454.5 Q 1756.5 435.5 1758.5 406.5 Q 1761.5 286.5 1758.5 99.5 Q 1757.5 -17.5 1762.5 -56.5 Z" fill="lightgray"></path>
      </clipPath>
      <path clip-path="url(#make-me-a-hanzi-clip-18)" d="M 1746.5 463.5 L 1788.5 441.5 L 1783.5 -85.5 " fill="none" id="make-me-a-hanzi-animation-18" stroke-dasharray="702 1404" stroke-linecap="round"></path>

</g>
</svg>
